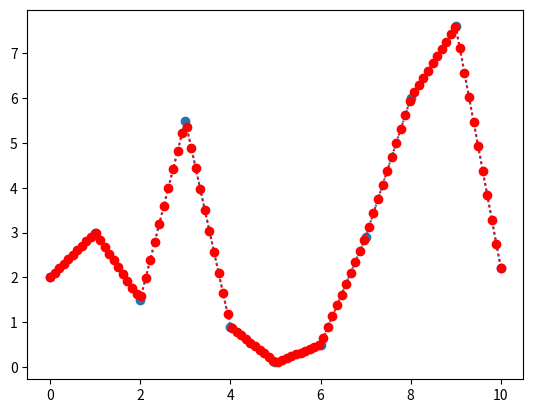

The script that saved this image:
# Interpolation refers to the process of estimating values between known data points. 
# It is commonly used to predict or fill in values where data may be missing or
# when a smooth transition between discrete points is required.

import numpy as np
import matplotlib.pyplot as plt

x = np.arange(11)
y = np.array([2.0,3.0,1.5,5.5,0.9,0.1,0.5,2.9,6.0,7.6,2.2])

# plt.plot(x,y,"o:")
# plt.show()

from scipy.interpolate import interp1d
# 'linear', 'quadratic', 'cubic', 'nearest', 'zero', 'slinear'
predict = interp1d(x,y,kind='linear')

x1 = np.linspace(0,10,100)
y1 = np.array([predict(i) for i in x1])

plt.plot(x,y,"o:")
plt.plot(x1,y1,"ro:")
plt.show()

print("x: (1.5)y:-", predict(1.5))